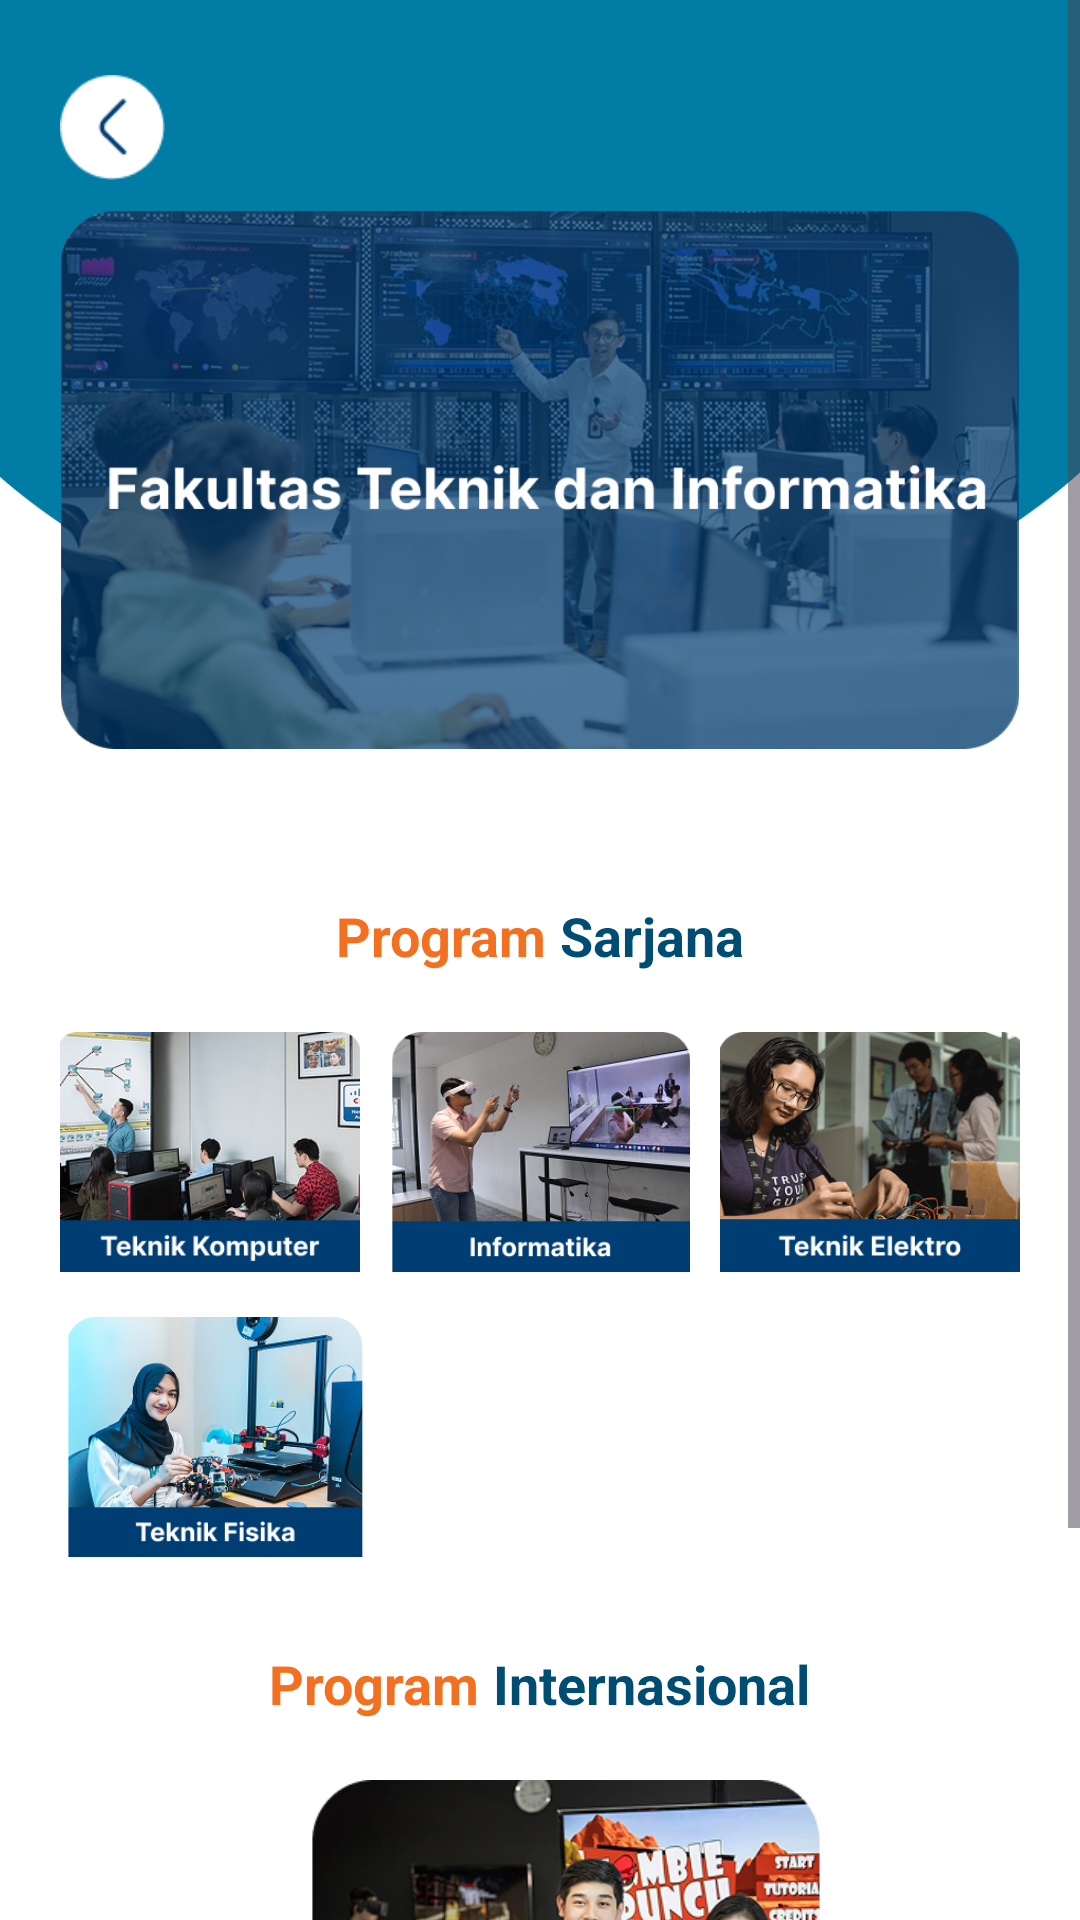

Here is an Android app screen rendered from its layout file. Give the layout XML and the strings, colors and styles it references.
<!-- AndroidManifest.xml: application theme Theme.UMNAPPS -->
<!-- res/layout/activity_fakultasteknik.xml -->
<?xml version="1.0" encoding="utf-8"?>
<RelativeLayout xmlns:android="http://schemas.android.com/apk/res/android"
    xmlns:app="http://schemas.android.com/apk/res-auto"
    android:layout_width="match_parent"
    android:layout_height="match_parent"
    android:background="@color/colorBackground">

    <ScrollView
        android:layout_width="match_parent"
        android:layout_height="match_parent"
        android:clipToPadding="false">

        <LinearLayout
            android:layout_width="match_parent"
            android:layout_height="wrap_content"
            android:orientation="vertical">

            
            <RelativeLayout
                android:layout_width="match_parent"
                android:layout_height="220dp">
                <ImageView
                    android:layout_width="match_parent"
                    android:layout_height="match_parent"
                    android:scaleType="fitXY"
                    android:src="@drawable/ellipse_biru"
                    android:contentDescription="Header Background" />

            </RelativeLayout>

            
            <LinearLayout
                android:layout_width="match_parent"
                android:layout_height="wrap_content"
                android:orientation="vertical"
                android:padding="20dp"
                android:layout_marginTop="-170dp"
                android:layout_marginBottom="30dp"
                android:clipChildren="false"
                android:clipToPadding="false">

                
                <ImageView
                    android:layout_width="match_parent"
                    android:layout_height="wrap_content"
                    android:adjustViewBounds="true"
                    android:src="@drawable/banner_fteknik2"
                    android:elevation="10dp"
                    android:contentDescription="Banner Fakultas\\" />



                
                <androidx.cardview.widget.CardView
                    android:layout_width="match_parent"
                    android:layout_height="wrap_content"
                    app:cardCornerRadius="20dp"
                    app:cardElevation="10dp"
                    android:layout_marginTop="30dp"
                    android:layout_marginBottom="20dp">
                    <ImageView
                        android:layout_width="match_parent"
                        android:layout_height="wrap_content"
                        android:src="@drawable/visimisi_fteknik"
                        android:adjustViewBounds="true"
                        android:scaleType="fitCenter" />
                </androidx.cardview.widget.CardView>

                
                <LinearLayout
                    android:layout_width="match_parent"
                    android:layout_height="wrap_content"
                    android:orientation="horizontal"
                    android:gravity="center"
                    android:layout_marginBottom="20dp">
                    <TextView
                        android:layout_width="wrap_content"
                        android:layout_height="wrap_content"
                        android:text="Program "
                        android:textSize="18sp"
                        android:textStyle="bold"
                        android:textColor="#F37021" />
                    <TextView
                        android:layout_width="wrap_content"
                        android:layout_height="wrap_content"
                        android:text="Sarjana"
                        android:textSize="18sp"
                        android:textStyle="bold"
                        android:textColor="@color/colorHeadingPrimary" />
                </LinearLayout>

                
                <LinearLayout
                    android:layout_width="match_parent"
                    android:layout_height="wrap_content"
                    android:orientation="vertical">

                    <LinearLayout
                        android:layout_width="match_parent"
                        android:layout_height="wrap_content"
                        android:orientation="horizontal"
                        android:weightSum="3"
                        android:layout_marginBottom="15dp">
                        <ImageView
                            android:layout_width="0dp"
                            android:layout_height="80dp"
                            android:layout_weight="1"
                            android:src="@drawable/prodi_komputer"
                            android:layout_marginEnd="5dp"
                            android:scaleType="centerCrop" />
                        <ImageView
                            android:layout_width="0dp"
                            android:layout_height="80dp"
                            android:layout_weight="1"
                            android:src="@drawable/prodi_informatika"
                            android:layout_marginHorizontal="5dp"
                            android:scaleType="centerCrop" />
                        <ImageView
                            android:layout_width="0dp"
                            android:layout_height="80dp"
                            android:layout_weight="1"
                            android:src="@drawable/prodi_elektro"
                            android:layout_marginStart="5dp"
                            android:scaleType="centerCrop" />
                    </LinearLayout>

                    <LinearLayout
                        android:layout_width="match_parent"
                        android:layout_height="wrap_content"
                        android:orientation="horizontal"
                        android:gravity="center"
                        android:weightSum="3"
                        android:layout_marginBottom="30dp">
                        <ImageView
                            android:layout_width="0dp"
                            android:layout_height="80dp"
                            android:layout_weight="1"
                            android:src="@drawable/prodi_tfisika"
                            android:layout_marginEnd="5dp"
                            android:scaleType="centerCrop" />
                        <ImageView
                            android:layout_width="0dp"
                            android:layout_height="80dp"
                            android:layout_weight="1"
                            android:src="@drawable/prodi_sisteminformasi"
                            android:layout_marginStart="5dp"
                            android:scaleType="centerCrop" />
                        <View
                            android:layout_width="0dp"
                            android:layout_height="0dp"
                            android:layout_weight="1" />
                    </LinearLayout>
                </LinearLayout>

                
                <LinearLayout
                    android:layout_width="match_parent"
                    android:layout_height="wrap_content"
                    android:orientation="horizontal"
                    android:gravity="center"
                    android:layout_marginBottom="20dp">
                    <TextView
                        android:layout_width="wrap_content"
                        android:layout_height="wrap_content"
                        android:text="Program "
                        android:textSize="18sp"
                        android:textStyle="bold"
                        android:textColor="#F37021" />
                    <TextView
                        android:layout_width="wrap_content"
                        android:layout_height="wrap_content"
                        android:text="Internasional"
                        android:textSize="18sp"
                        android:textStyle="bold"
                        android:textColor="@color/colorHeadingPrimary" />
                </LinearLayout>

                <ImageView
                    android:layout_width="220dp"
                    android:layout_height="wrap_content"
                    android:layout_gravity="center"
                    android:adjustViewBounds="true"
                    android:src="@drawable/prodi_jointdegree"
                    android:layout_marginBottom="40dp" />

            </LinearLayout>
        </LinearLayout>
    </ScrollView>

    <ImageView
        android:id="@+id/btnBack"
        android:layout_width="35dp"
        android:layout_height="35dp"
        android:layout_alignParentStart="true"
        android:layout_alignParentTop="true"
        android:layout_marginStart="20dp"
        android:layout_marginTop="25dp"
        android:src="@drawable/back"
        android:clickable="true"
        android:focusable="true" />




</RelativeLayout>
<!-- resources referenced by this layout -->
<resources>
  <color name="colorBackground">#FFFFFF</color>
  <color name="colorHeadingPrimary">#004D73</color>
  <!-- drawable back: png bitmap (drawable, 1051 bytes) -->
  <!-- drawable banner_fteknik2: png bitmap (drawable, 418712 bytes) -->
  <!-- drawable ellipse_biru: png bitmap (drawable, 7919 bytes) -->
  <!-- drawable prodi_elektro: png bitmap (drawable, 110053 bytes) -->
  <!-- drawable prodi_informatika: png bitmap (drawable, 101248 bytes) -->
  <!-- drawable prodi_jointdegree: png bitmap (drawable, 120796 bytes) -->
  <!-- drawable prodi_komputer: png bitmap (drawable, 92466 bytes) -->
  <!-- drawable prodi_tfisika: png bitmap (drawable, 108428 bytes) -->
  <style name="Theme.UMNAPPS" parent="Base.Theme.UMNAPPS" />
  <style name="Base.Theme.UMNAPPS" parent="Theme.Material3.DayNight.NoActionBar">
          <item name="colorPrimary">@color/umn_blue</item>
          <item name="colorPrimaryContainer">@color/umn_blue_light</item>
          <item name="colorOnPrimary">@color/white</item>
          <item name="colorSecondary">@color/umn_blue_light</item>
          <item name="colorTertiary">@color/umn_accent</item>
          <item name="android:colorBackground">@color/colorBackground</item>
          <item name="colorSurface">@color/colorSurface</item>
          <item name="colorOnSurface">@color/colorOnSurface</item>
          <item name="colorSurfaceVariant">@color/colorSurfaceVariant</item>
          <item name="android:statusBarColor">@color/umn_blue</item>
          <item name="android:navigationBarColor">@color/colorBackground</item>
      </style>
  <color name="umn_blue">#004D73</color>
  <color name="umn_blue_light">#0077B6</color>
  <color name="white">#FFFFFFFF</color>
  <color name="umn_accent">#FF7C00</color>
  <color name="colorSurface">#FFFFFF</color>
  <color name="colorOnSurface">#1C1C1E</color>
  <color name="colorSurfaceVariant">#F5F5F5</color>
</resources>
